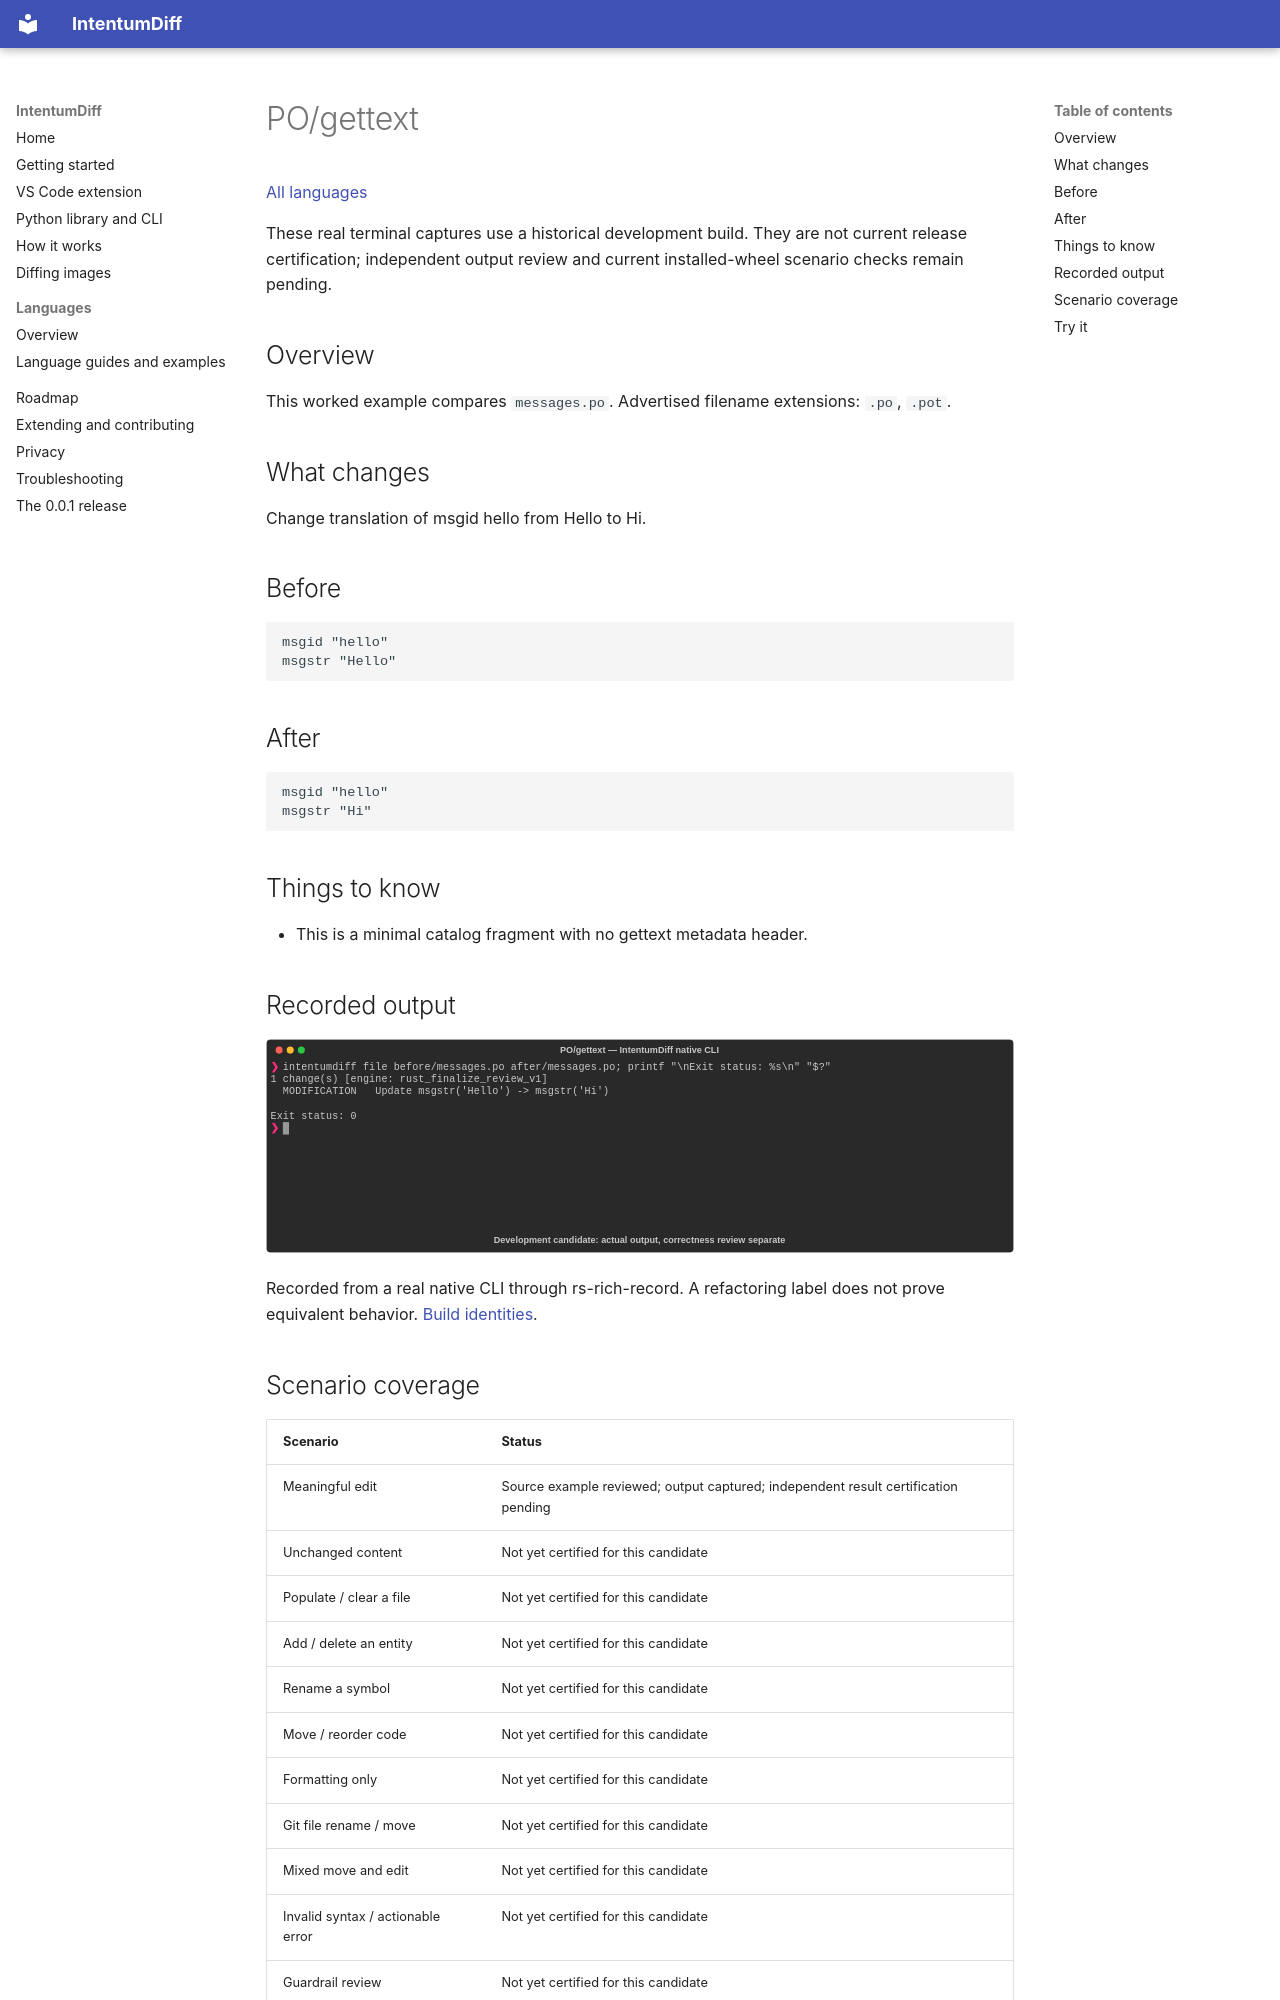

repository: buchochelliq-labs/intentumdiff-docs · page: languages/po/index.html · generator: mkdocs

# PO/gettext

[All languages](../gallery.md)

These real terminal captures use a historical development build. They are not current release certification; independent output review and current installed-wheel scenario checks remain pending.

## Overview

This worked example compares `messages.po`. Advertised filename extensions: `.po`, `.pot`.

## What changes

Change translation of msgid hello from Hello to Hi.

## Before

````text
msgid "hello"
msgstr "Hello"
````

## After

````text
msgid "hello"
msgstr "Hi"
````

## Things to know

- This is a minimal catalog fragment with no gettext metadata header.

## Recorded output

![Actual PO/gettext terminal capture](meaningful-change.svg)

Recorded from a real native CLI through rs-rich-record. A refactoring label does not prove equivalent behavior. [Build identities](../provenance.md).

## Scenario coverage

| Scenario | Status |
|---|---|
| Meaningful edit | Source example reviewed; output captured; independent result certification pending |
| Unchanged content | Not yet certified for this candidate |
| Populate / clear a file | Not yet certified for this candidate |
| Add / delete an entity | Not yet certified for this candidate |
| Rename a symbol | Not yet certified for this candidate |
| Move / reorder code | Not yet certified for this candidate |
| Formatting only | Not yet certified for this candidate |
| Git file rename / move | Not yet certified for this candidate |
| Mixed move and edit | Not yet certified for this candidate |
| Invalid syntax / actionable error | Not yet certified for this candidate |
| Guardrail review | Not yet certified for this candidate |
